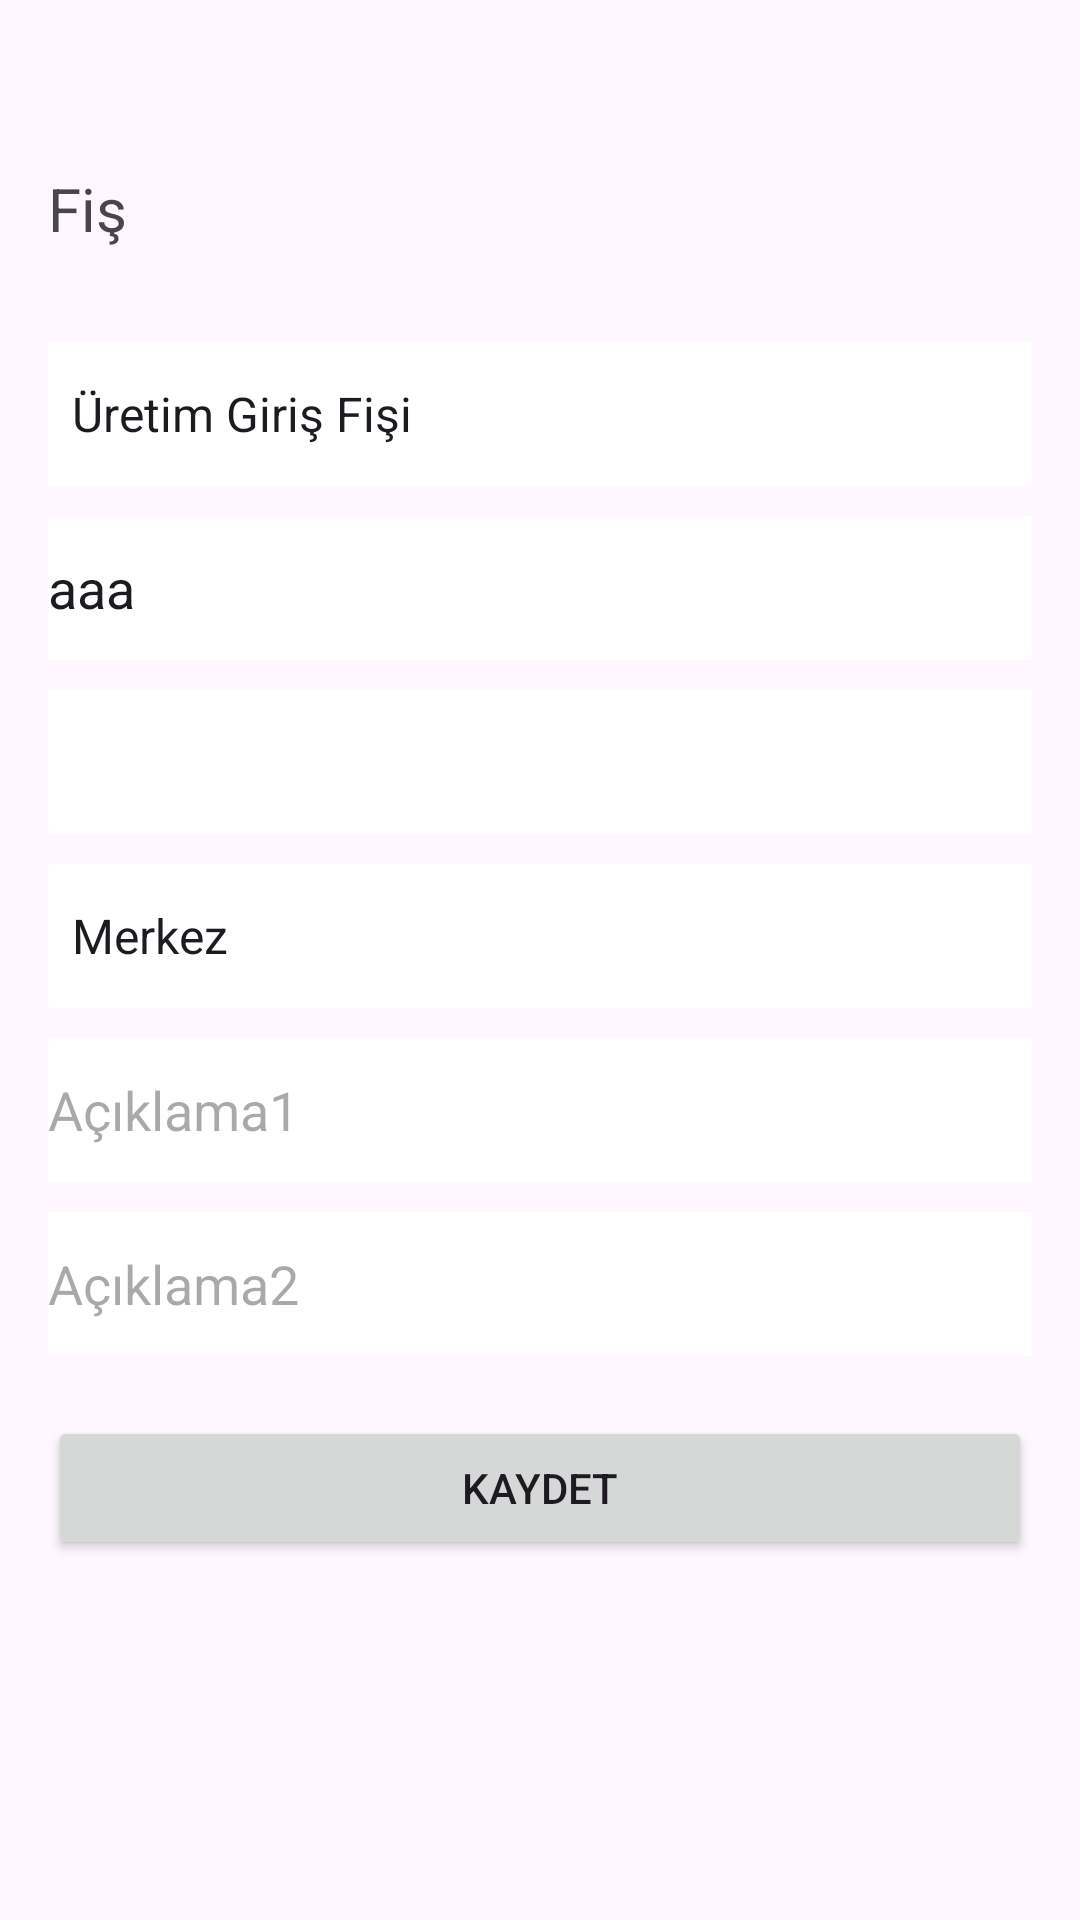

Here is an Android app screen rendered from its layout file. Give the layout XML and the strings, colors and styles it references.
<!-- AndroidManifest.xml: application theme Theme.UserPanel2 -->
<!-- res/layout/receipt_giris.xml -->
<?xml version="1.0" encoding="utf-8"?>
<RelativeLayout xmlns:android="http://schemas.android.com/apk/res/android"
    android:layout_width="match_parent"
    android:layout_height="match_parent"
    android:padding="16dp">

    <TextView
        android:id="@+id/receiptText"
        android:layout_width="match_parent"
        android:layout_height="48dp"
        android:text="Fiş"
        android:textSize="20sp"
        android:layout_marginTop="40dp" />

    <Spinner
        android:id="@+id/receiptTypeSpinner"
        android:layout_width="match_parent"
        android:layout_height="48dp"
        android:layout_below="@id/receiptText"
        android:layout_marginTop="10dp"
        android:background="#FFFFFF"
        android:entries="@array/receipt_types" />

    <EditText
        android:id="@+id/receiptDateTextEdit"
        android:layout_width="match_parent"
        android:layout_height="48dp"
        android:layout_below="@id/receiptTypeSpinner"
        android:layout_marginTop="10dp"
        android:background="#FFFFFF"
        android:ems="10"
        android:text="aaa"
        android:inputType="text" />

    <EditText
        android:id="@+id/receiptIDText"
        android:layout_width="match_parent"
        android:layout_height="48dp"
        android:layout_below="@id/receiptDateTextEdit"
        android:layout_marginTop="10dp"
        android:background="#FFFFFF"
        android:ems="10"
        android:focusable="false"
        android:inputType="none" />

    <Spinner
        android:id="@+id/receiptWarehouseSpinner"
        android:layout_width="match_parent"
        android:layout_height="48dp"
        android:layout_below="@id/receiptIDText"
        android:layout_marginTop="10dp"
        android:background="#FFFFFF"
        android:entries="@array/receipt_warehouses" />

    <EditText
        android:id="@+id/desc1Text"
        android:layout_width="match_parent"
        android:layout_height="48dp"
        android:layout_below="@id/receiptWarehouseSpinner"
        android:layout_marginTop="10dp"
        android:background="#FFFFFF"
        android:ems="10"
        android:hint="Açıklama1"
        android:inputType="text" />

    <EditText
        android:id="@+id/desc2Text"
        android:layout_width="match_parent"
        android:layout_height="48dp"
        android:layout_below="@id/desc1Text"
        android:layout_marginTop="10dp"
        android:background="#FFFFFF"
        android:ems="10"
        android:hint="Açıklama2"
        android:inputType="text" />

    <Button
        android:id="@+id/saveButton"
        android:layout_width="match_parent"
        android:layout_height="wrap_content"
        android:layout_below="@id/desc2Text"
        android:layout_marginTop="20dp"
        android:text="Kaydet" />

</RelativeLayout>
<!-- resources referenced by this layout -->
<resources>
  <string-array name="receipt_types">
          <item>Üretim Giriş Fişi</item>
          <item>Sevkiyat Fişi</item>
          
      </string-array>
  <string-array name="receipt_warehouses">
          <item>Merkez</item>
          <item>ANKARA</item>
          <item>İSTANBUL</item>
          
      </string-array>
  <style name="Theme.UserPanel2" parent="Base.Theme.UserPanel2" />
  <style name="Base.Theme.UserPanel2" parent="Theme.Material3.DayNight.NoActionBar">
          
          
      </style>
</resources>
